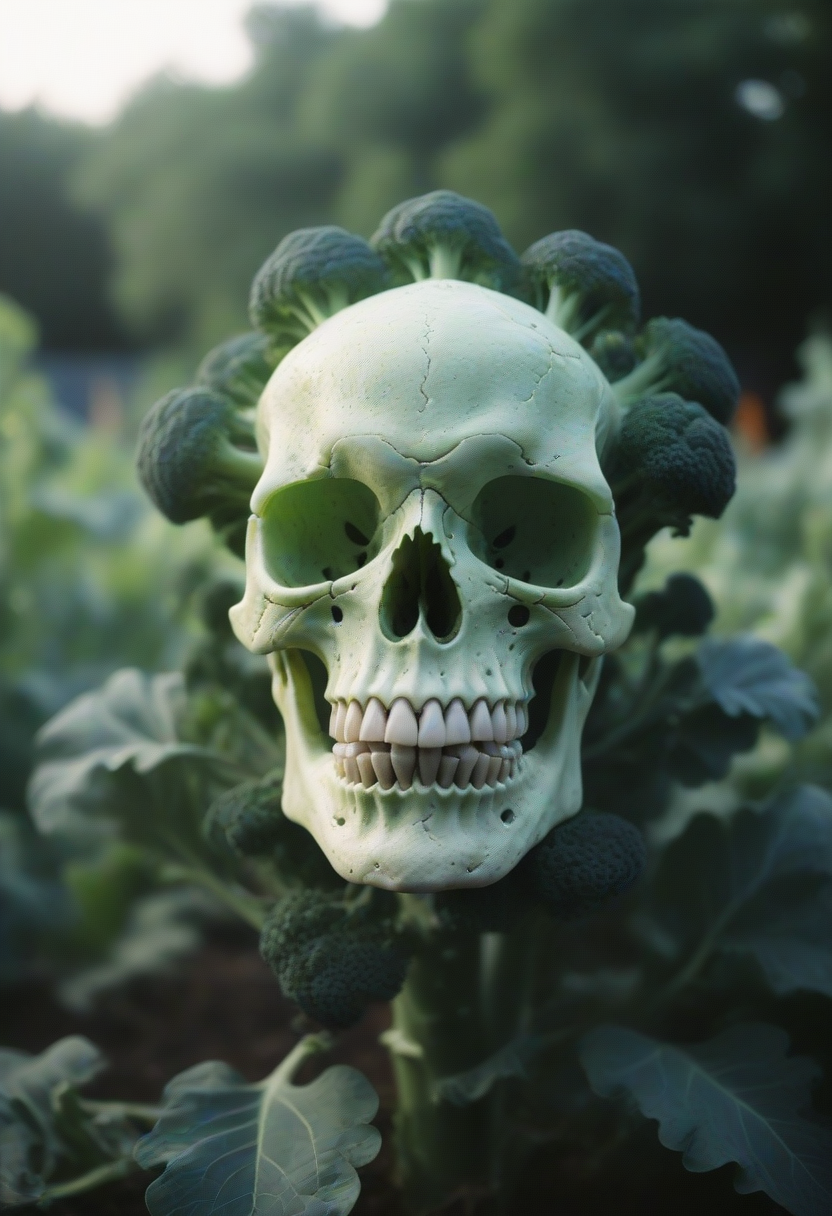
Generation parameters embedded in this image by AUTOMATIC1111 Stable Diffusion web UI or a fork of it (Forge, ...) (PNG 'parameters' text chunk):
Backlight, Very detailed, a white Green sss thick resin crystalized horror skull monster-Broccoli of Doom, in wild Overgrown garden, atmospheric haze, Film grain, cinematic film still, shallow depth of field, highly detailed, high budget, cinemascope, moody, epic, OverallDetail, 2000s vintage RAW photo, photorealistic, candid camera, color graded cinematic, atmospheric lighting, imperfections, natural, shallow dof
Negative prompt:  
Steps: 12, Sampler: Euler a, CFG scale: 3.5, Seed: 1078931207, Size: 832x1216, Model hash: ccbf759201, Model: AIPG add X, VAE hash: 235745af8d, VAE: madebyollinsdxl-vae-fp16-fix.safetensors, ENSD: 2828, Discard penultimate sigma: True, SGM noise multiplier: True, Version: f0.0.17v1.8.0rc-latest-276-g29be1da7